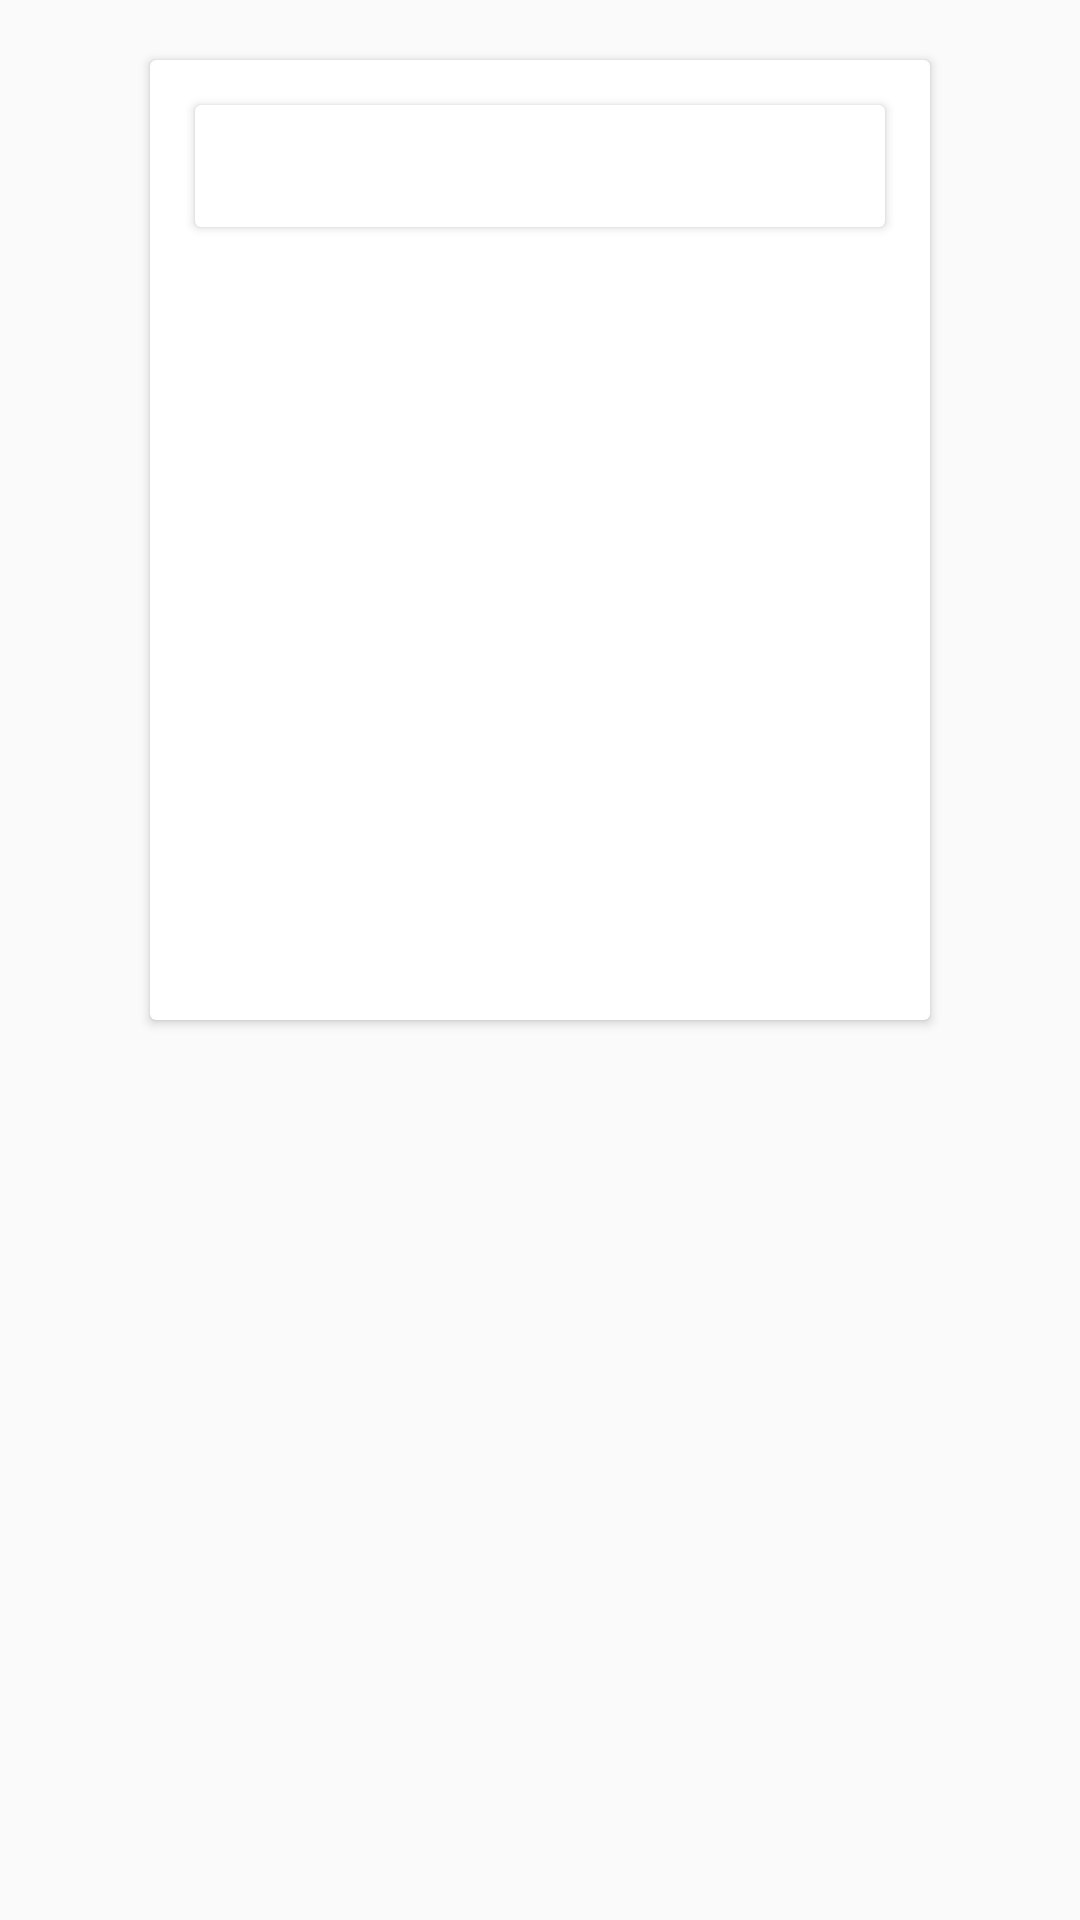

Here is an Android app screen rendered from its layout file. Give the layout XML and the strings, colors and styles it references.
<!-- AndroidManifest.xml: application theme Theme.FuelMap -->
<!-- res/layout/fragment_main_settings.xml -->
<?xml version="1.0" encoding="utf-8"?>
<androidx.constraintlayout.widget.ConstraintLayout xmlns:android="http://schemas.android.com/apk/res/android"
    xmlns:app="http://schemas.android.com/apk/res-auto"
    xmlns:tools="http://schemas.android.com/tools"
    android:layout_width="match_parent"
    android:layout_height="match_parent"
    tools:context=".features.main.settings.MainSettingsFragment">

    <androidx.cardview.widget.CardView
        style="@style/Card"
        android:layout_width="match_parent"
        android:layout_height="match_parent"
        android:layout_marginStart="50dp"
        android:layout_marginTop="20dp"
        android:layout_marginEnd="50dp"
        android:layout_marginBottom="300dp"
        app:layout_constraintBottom_toBottomOf="parent"
        app:layout_constraintEnd_toEndOf="parent"
        app:layout_constraintStart_toStartOf="parent"
        app:layout_constraintTop_toTopOf="parent">

        <androidx.constraintlayout.widget.ConstraintLayout
            android:layout_width="match_parent"
            android:layout_height="match_parent">

            <androidx.cardview.widget.CardView
                android:id="@+id/settingsTitle"
                style="@style/CardTitle"
                android:layout_width="match_parent"
                android:layout_height="wrap_content"
                android:layout_gravity="center_horizontal"
                app:layout_constraintBottom_toTopOf="@id/fuelTypesRecycler"
                app:layout_constraintEnd_toEndOf="parent"
                app:layout_constraintStart_toStartOf="parent"
                app:layout_constraintTop_toTopOf="parent">

                <TextView
                    android:layout_width="match_parent"
                    android:layout_height="match_parent"
                    android:gravity="center"
                    android:text="Оберіть тип пального для відображення на карті"
                    android:textColor="@color/white"
                    android:textSize="16sp" />
            </androidx.cardview.widget.CardView>

            <androidx.recyclerview.widget.RecyclerView
                android:id="@+id/fuelTypesRecycler"
                android:layout_width="match_parent"
                android:layout_height="wrap_content"
                android:layout_marginTop="20dp"
                app:layout_constraintTop_toBottomOf="@id/settingsTitle" />
        </androidx.constraintlayout.widget.ConstraintLayout>>
    </androidx.cardview.widget.CardView>

</androidx.constraintlayout.widget.ConstraintLayout>
<!-- resources referenced by this layout -->
<resources>
  <color name="white">#FFFFFFFF</color>
  <style name="Card">
          <item name="android:background">@drawable/shape_card_bg</item>
      </style>
  <style name="CardTitle">
          <item name="android:background">@drawable/shape_card_title</item>
          <item name="android:paddingTop">5dp</item>
          <item name="android:paddingBottom">5dp</item>
          <item name="android:paddingLeft">30dp</item>
          <item name="android:paddingRight">30dp</item>
          <item name="android:layout_marginStart">15dp</item>
          <item name="android:layout_marginEnd">15dp</item>
          <item name="android:layout_marginTop">15dp</item>
          <item name="android:textColor">@color/white</item>
          <item name="android:textSize">16sp</item>
      </style>
  <style name="Theme.FuelMap" parent="Theme.MaterialComponents.Light.NoActionBar.Bridge">
          
          <item name="colorPrimary">@color/black</item>
          <item name="colorPrimaryVariant">@color/purple_700</item>
          <item name="colorOnPrimary">@color/black</item>
          
          <item name="colorSecondary">@color/teal_200</item>
          <item name="colorSecondaryVariant">@color/teal_700</item>
          <item name="colorOnSecondary">@color/black</item>
          
          <item name="android:statusBarColor">@color/gray</item>
          
      </style>
  <color name="black">#FF000000</color>
  <color name="purple_700">#FF3700B3</color>
  <color name="teal_200">#FF03DAC5</color>
  <color name="teal_700">#FF018786</color>
  <color name="gray">#909090</color>
</resources>
